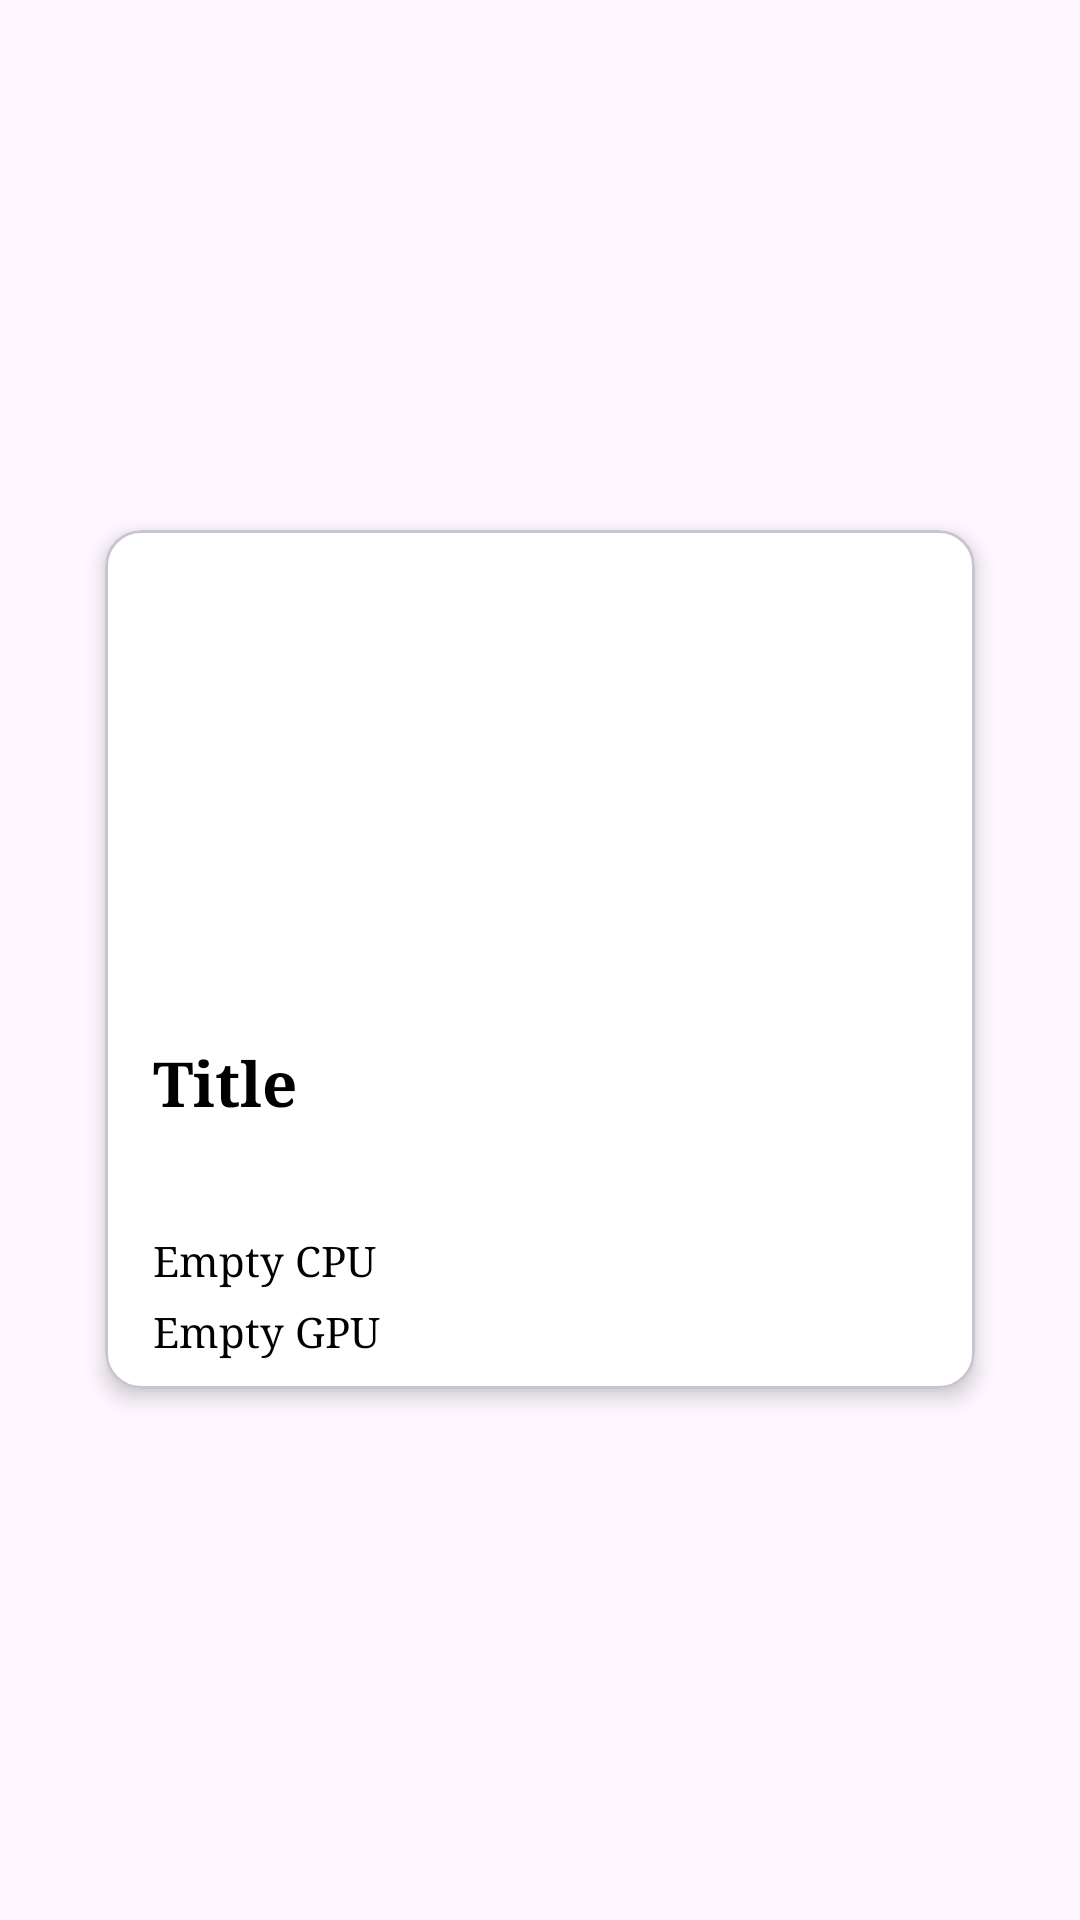

Write the Android layout XML for this screen, with the resource values it uses.
<!-- AndroidManifest.xml: application theme Theme.PC_Builder -->
<!-- res/layout/builds_view.xml -->
<?xml version="1.0" encoding="utf-8"?>
<androidx.appcompat.widget.LinearLayoutCompat xmlns:android="http://schemas.android.com/apk/res/android"
    xmlns:app="http://schemas.android.com/apk/res-auto"
    android:layout_width="match_parent"
    android:layout_height="wrap_content"
    android:gravity="center"
    android:orientation="vertical">

    <com.google.android.material.card.MaterialCardView
        android:id="@+id/build_item"
        android:layout_width="290dp"
        android:layout_height="wrap_content"
        android:layout_margin="5dp"
        android:clickable="true"
        android:focusable="true"
        android:backgroundTint="@color/white"
        app:cardElevation="4dp">
        <LinearLayout
            android:layout_width="match_parent"
            android:layout_height="match_parent"
            android:orientation="vertical">

            <ImageView
                android:id="@+id/image"
                android:layout_width="210dp"
                android:layout_height="140dp"
                android:layout_gravity="center"
                android:layout_margin="15dp"
                android:scaleType="centerInside"
                app:srcCompat="@drawable/pclesson" />

            <LinearLayout
                android:layout_width="match_parent"
                android:layout_height="match_parent"
                android:orientation="vertical"
                android:paddingStart="16dp"
                android:paddingEnd="16dp">

                <TextView
                    android:id="@+id/titleTxt"
                    android:layout_width="match_parent"
                    android:layout_height="wrap_content"
                    android:layout_marginBottom="5dp"
                    android:text="Title"
                    android:textSize="10pt"
                    android:textStyle="bold" />

                <TextView
                    android:id="@+id/costTxt"
                    android:layout_width="130dp"
                    android:layout_height="wrap_content"
                    android:text="10000 ₽"
                    android:textSize="8pt"
                    android:background="@drawable/rounded_image"
                    android:textColor="@color/white"
                    android:gravity="center"
                    android:padding="2dp"
                    android:layout_marginBottom="5dp"
                    />

                <TextView
                    android:id="@+id/inf1Txt"
                    android:layout_width="wrap_content"
                    android:layout_height="wrap_content"
                    android:text="@string/empty_cpu"
                    android:layout_marginBottom="5dp"/>

                <TextView
                    android:id="@+id/inf2Txt"
                    android:layout_width="wrap_content"
                    android:layout_height="wrap_content"
                    android:text="@string/empty_gpu"
                    android:layout_marginBottom="10dp"/>
            </LinearLayout>
        </LinearLayout>
    </com.google.android.material.card.MaterialCardView>

</androidx.appcompat.widget.LinearLayoutCompat>
<!-- resources referenced by this layout -->
<resources>
  <color name="white">#FFFFFFFF</color>
  <string name="empty_cpu">Empty CPU</string>
  <string name="empty_gpu">Empty GPU</string>
  <style name="Theme.PC_Builder" parent="Base.Theme.PC_Builder" />
  <style name="Base.Theme.PC_Builder" parent="Theme.Material3.DayNight.NoActionBar">
          
          <item name="colorPrimary">@color/black</item>
          <item name="colorSecondary">@color/white</item>
          <item name="android:fontFamily">serif</item>
          <item name="android:textColor">@color/black</item>
          <item name="windowNoTitle">true</item>
          <item name="windowActionBar">false</item>
      </style>
  <color name="black">#FF000000</color>
</resources>
